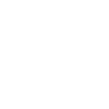
t = 0.00 s
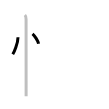
t = 2.25 s
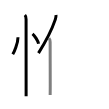
t = 4.50 s
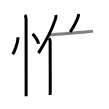
t = 6.50 s
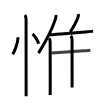
t = 8.75 s
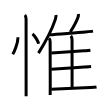
t = 11.00 s

The animated SVG that drew these frames (rendered in a browser with its animation timeline set to each time). Animation: 11 SMIL elements (animate=11); one cycle of 11.00 s.

<svg width="109px" height="109px" viewBox="0 0 px 109px" xmlns="http://www.w3.org/2000/svg" xmlns:xlink="http://www.w3.org/1999/xlink" xml:space="preserve" version="1.1"  baseProfile="full">
<path d="M18,37.25c0,6.16-4.15,15.24-5.23,17" style="fill:none;stroke:black;stroke-width:3;opacity:0">
  <animate attributeType="CSS" attributeName="opacity" from="0" to="1" begin="0s" dur="1s" repeatCount="Indefinite" fill="freeze" />
</path>
<path d="M32.52,33.83c2.13,1.74,5.51,7.17,6.04,9.88" style="fill:none;stroke:black;stroke-width:3;opacity:0">
  <animate attributeType="CSS" attributeName="opacity" from="0" to="1" begin="1s" dur="1s" repeatCount="Indefinite" fill="freeze" />
</path>
<path d="M24.87,15c1.19,1.19,1.21,2.38,1.21,4.25c0,7.22,0.02,50.39,0.03,69.5c0,3.38,0,6,0,7.5" style="fill:none;stroke:black;stroke-width:3;opacity:0">
  <animate attributeType="CSS" attributeName="opacity" from="0" to="1" begin="2s" dur="1s" repeatCount="Indefinite" fill="freeze" />
</path>
<path d="M56,15c0.17,1.94-0.3,3.23-0.85,4.89c-3.55,10.59-8.54,20.3-16.67,33.19" style="fill:none;stroke:black;stroke-width:3;opacity:0">
  <animate attributeType="CSS" attributeName="opacity" from="0" to="1" begin="3s" dur="1s" repeatCount="Indefinite" fill="freeze" />
</path>
<path d="M49.04,38.27c0.85,0.85,1.11,2.22,1.11,3.67c0,8.18,0.09,38.06,0.09,44.31c0,3.69-0.07,6.74-0.07,8.75" style="fill:none;stroke:black;stroke-width:3;opacity:0">
  <animate attributeType="CSS" attributeName="opacity" from="0" to="1" begin="4s" dur="1s" repeatCount="Indefinite" fill="freeze" />
</path>
<path d="M78.4,14c0.08,0.94-0.02,2.17-0.29,2.97c-1.72,5.12-3.9,8.83-7.85,15.06" style="fill:none;stroke:black;stroke-width:3;opacity:0">
  <animate attributeType="CSS" attributeName="opacity" from="0" to="1" begin="5s" dur="1s" repeatCount="Indefinite" fill="freeze" />
</path>
<path d="M49.94,34.8c7.56-0.77,25.22-1.9,35.55-2.85c3.76-0.34,6.55-0.63,7.54-0.81" style="fill:none;stroke:black;stroke-width:3;opacity:0">
  <animate attributeType="CSS" attributeName="opacity" from="0" to="1" begin="6s" dur="1s" repeatCount="Indefinite" fill="freeze" />
</path>
<path d="M70.8,35.87c0.85,0.85,1.25,2.13,1.25,4.2c0,8.35,0.04,33.81,0.04,47.38" style="fill:none;stroke:black;stroke-width:3;opacity:0">
  <animate attributeType="CSS" attributeName="opacity" from="0" to="1" begin="7s" dur="1s" repeatCount="Indefinite" fill="freeze" />
</path>
<path d="M51.34,52.88c7.03-0.38,22.76-1.48,32.43-2.16c3.3-0.23,5.76-0.43,6.64-0.57" style="fill:none;stroke:black;stroke-width:3;opacity:0">
  <animate attributeType="CSS" attributeName="opacity" from="0" to="1" begin="8s" dur="1s" repeatCount="Indefinite" fill="freeze" />
</path>
<path d="M51.36,69.33c7.27-0.46,22.89-1.51,32.93-2.23c3.36-0.24,5.86-0.44,6.79-0.55" style="fill:none;stroke:black;stroke-width:3;opacity:0">
  <animate attributeType="CSS" attributeName="opacity" from="0" to="1" begin="9s" dur="1s" repeatCount="Indefinite" fill="freeze" />
</path>
<path d="M51.36,89.24c8.27-0.49,27.69-1.15,38.9-1.73c3.17-0.16,5.46-0.32,6.27-0.46" style="fill:none;stroke:black;stroke-width:3;opacity:0">
  <animate attributeType="CSS" attributeName="opacity" from="0" to="1" begin="10s" dur="1s" repeatCount="Indefinite" fill="freeze" />
</path>
</svg>
